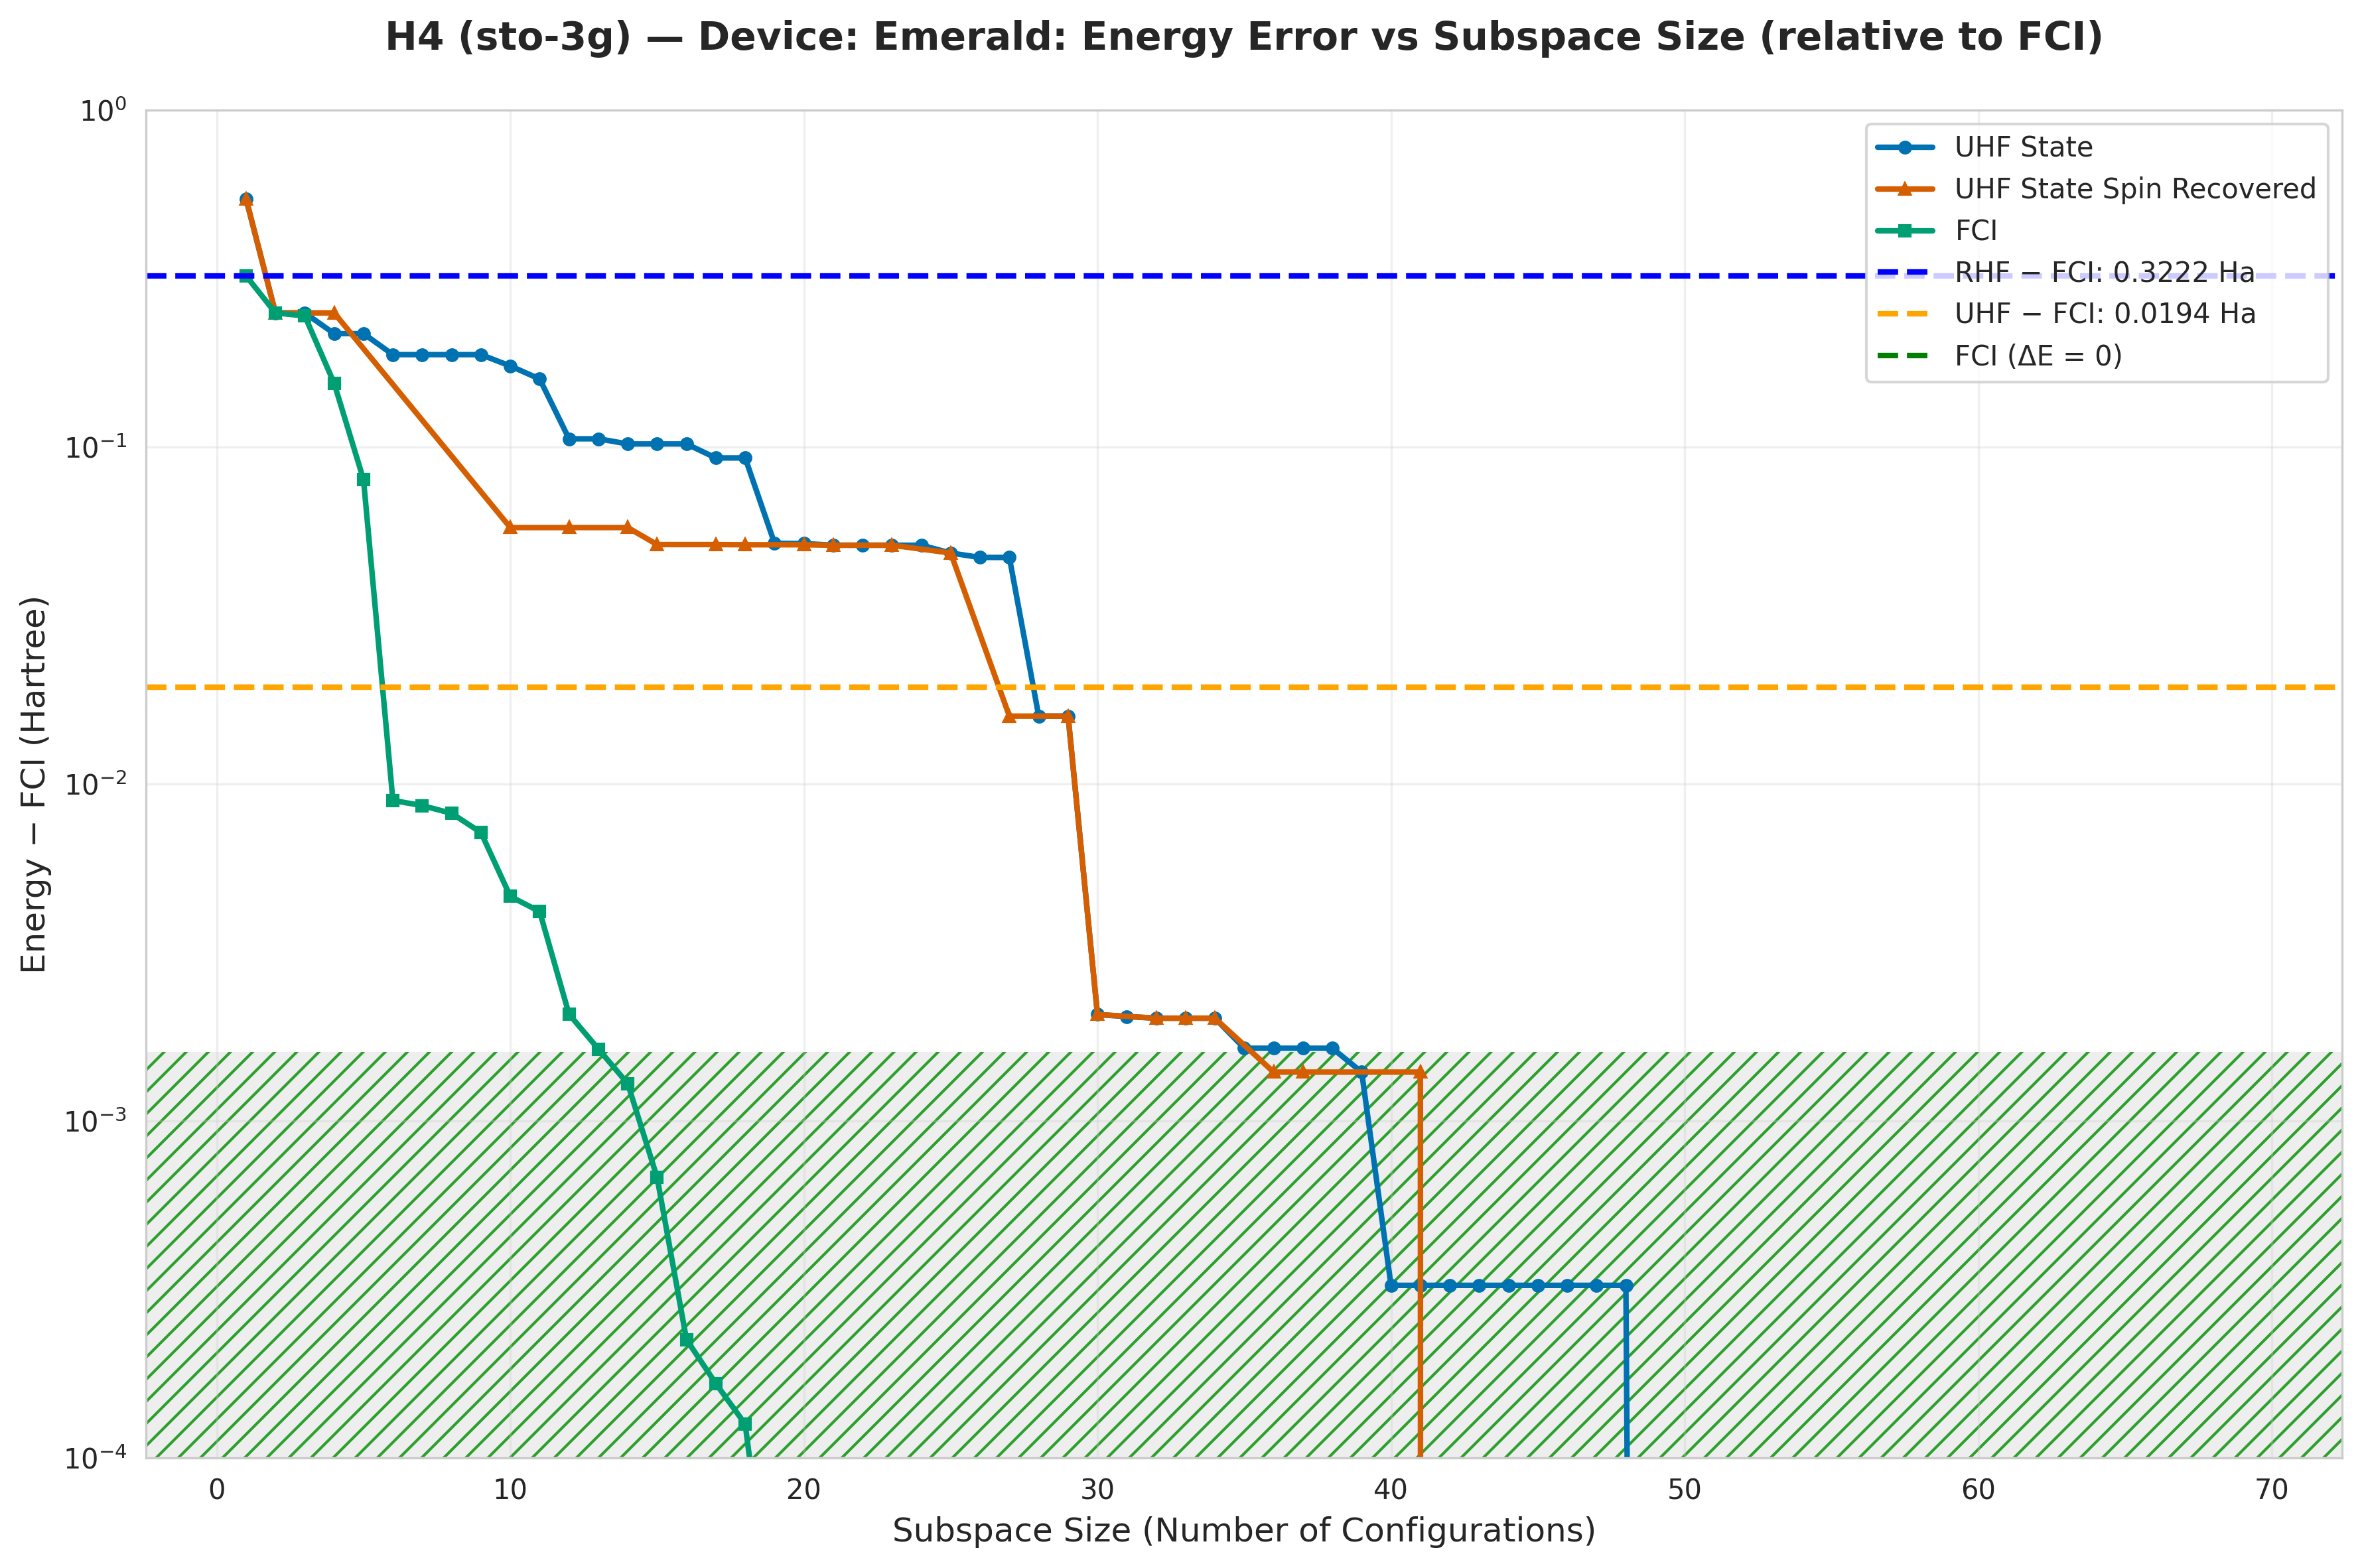

The data file committed next to this chart (first rows):
subspace_size, qsci_energy, qsci_S2, spin_symm_energy, spin_symm_S2, fci_subspace_energy, mean_sample_number
1, -1.353, 0.0, -1.353, 0.0, -1.576, 12.61
2, -1.648, 0.0, -1.648, 0.0, -1.648, 13.52
3, -1.648, 1.2830849714606697e-30, -1.648, 1.2830849714606697e-30, -1.653, 14.08
4, -1.681, 0.1371, -1.648, 9.723461371658034e-61, -1.743, 14.08
5, -1.681, 0.1371, -1.662, 0.08134, -1.818, 15.93
6, -1.71, 0.2301, -1.712, 0.5385, -1.889, 15.93
7, -1.71, 0.2301, -1.738, 0.1303, -1.889, 15.93
8, -1.71, 0.2301, -1.79, 0.5839, -1.89, 15.93
9, -1.71, 0.2301, -1.792, 1.044, -1.891, 15.93
10, -1.724, 2, -1.84, 6.0, -1.893, 15.93
11, -1.739, 0.2417, -1.84, 6, -1.894, 22.64
12, -1.792, 0.9313, -1.84, 6.0, -1.896, 22.64
13, -1.792, 0.9313, -1.84, 6, -1.896, 24.22
14, -1.796, 0.9158, -1.84, 6, -1.896, 24.22
15, -1.796, 0.9158, -1.846, 4.8317730444786973e-29, -1.897, 27.44
16, -1.796, 0.9158, -1.846, -6.786827372608861e-18, -1.898, 31.5
17, -1.805, 0.3708, -1.846, 1.517636091405732e-17, -1.898, 31.5
18, -1.805, 0.3708, -1.846, 9.06006749646332e-28, -1.898, 31.73
19, -1.846, 0.4692, -1.846, 5.01391348616561e-18, -1.898, 39.35
20, -1.846, 0.5103, -1.846, -5.0139134858725484e-18, -1.898, 39.35
21, -1.847, 7.351970234260185e-18, -1.847, 2.507877175276751e-18, -1.898, 51.99
22, -1.847, -4.92992369854189e-18, -1.847, 3.6759851154770345e-18, -1.898, 57.61
23, -1.847, 3.8669961573934e-27, -1.847, -1.2281893932252634e-17, -1.898, 57.61
24, -1.847, 3.675985118336261e-18, -1.847, -3.6759851151553765e-18, -1.898, 57.61
25, -1.849, 2.0, -1.849, 2.0, -1.898, 57.61
26, -1.851, 1.994, -1.851, 1.994, -1.898, 67.67
27, -1.851, 1.994, -1.882, 2.0, -1.898, 67.67
28, -1.882, 2, -1.882, 2.0, -1.898, 86.41
29, -1.882, 2.0, -1.882, 2, -1.898, 86.41
30, -1.896, -3.0440749614971804e-18, -1.896, 8.60485134760684e-18, -1.898, 131.8
31, -1.896, 0.0001101, -1.896, 0.0001101, -1.898, 139
32, -1.896, 6.123532776778104e-29, -1.896, 5.768201770406433e-18, -1.898, 139
33, -1.896, 8.390975122403352e-18, -1.896, -5.768201769520542e-18, -1.898, 297.4
34, -1.896, 1.6250534647552843e-28, -1.896, -1.415917689141863e-17, -1.898, 376.1
35, -1.896, 0.001307, -1.896, 0.001307, -1.898, 426.3
36, -1.896, 0.001307, -1.896, -5.218060766610362e-18, -1.898, 426.3
37, -1.896, 0.001307, -1.896, 8.970796910153397e-18, -1.898, 473.7
38, -1.896, 0.001307, -1.896, 1.4188857677048932e-17, -1.898, 511.6
39, -1.896, -8.970796908899417e-18, -1.896, -1.4188857676353552e-17, -1.898, 511.6
40, -1.897, 0.0119, -1.896, -1.418885767634369e-17, -1.898, 511.6
41, -1.897, 0.0119, -1.896, -1.418885767634448e-17, -1.898, 511.6
42, -1.897, 0.0119, -1.897, 0.0119, -1.898, 799.3
43, -1.897, 0.0119, -1.898, 6.707289846641653e-28, -1.898, 799.3
44, -1.897, 0.0119, -1.898, -4.113750400014106e-18, -1.898, 852.6
45, -1.897, 0.0119, -1.898, 1.0052852759885802e-17, -1.898, 852.6
46, -1.897, 0.0119, -1.898, -4.113750400544812e-18, -1.898, 983.8
47, -1.897, 0.0119, -1.898, -1.4166603159779213e-17, -1.898, 1066
48, -1.897, 0.0119, -1.898, 1.416660316006912e-17, -1.898, 1066
49, -1.898, -4.113750400607477e-18, -1.898, -1.0052852759009822e-17, -1.898, 1066
50, -1.898, 1.4166603160044073e-17, -1.898, 1.0052852759310526e-17, -1.898, 1066
51, -1.898, -1.414710846065132e-17, -1.898, -1.416970276905095e-17, -1.898, 1066
52, -1.898, -7.340386474824733e-20, -1.898, -3.2499981908168385e-18, -1.898, 1163
53, -1.898, 3.848583730627067e-18, -1.898, 2.9696851857709347e-19, -1.898, 1163
54, -1.898, 1.0131003175823814e-17, -1.898, 4.2081797339381764e-19, -1.898, 1279
55, -1.898, -1.2437552206407475e-17, -1.898, 4.1642086327745636e-18, -1.898, 1421
56, -1.898, -5.818775591369565e-18, -1.898, -8.531310400058604e-18, -1.898, 1599
57, -1.898, -4.181674621803708e-18, -1.898, -7.122203545750455e-18, -1.898, 1599
58, -1.898, -1.15855402694152e-18, -1.898, -1.0361632185257157e-17, -1.898, 1827
59, -1.898, 2.0522216449324622e-26, -1.898, 1.0044339479143932e-17, -1.898, 2132
60, -1.898, -1.0192294991466847e-17, -1.898, 1.106821391074646e-18, -1.898, 2132
... 9 more rows
